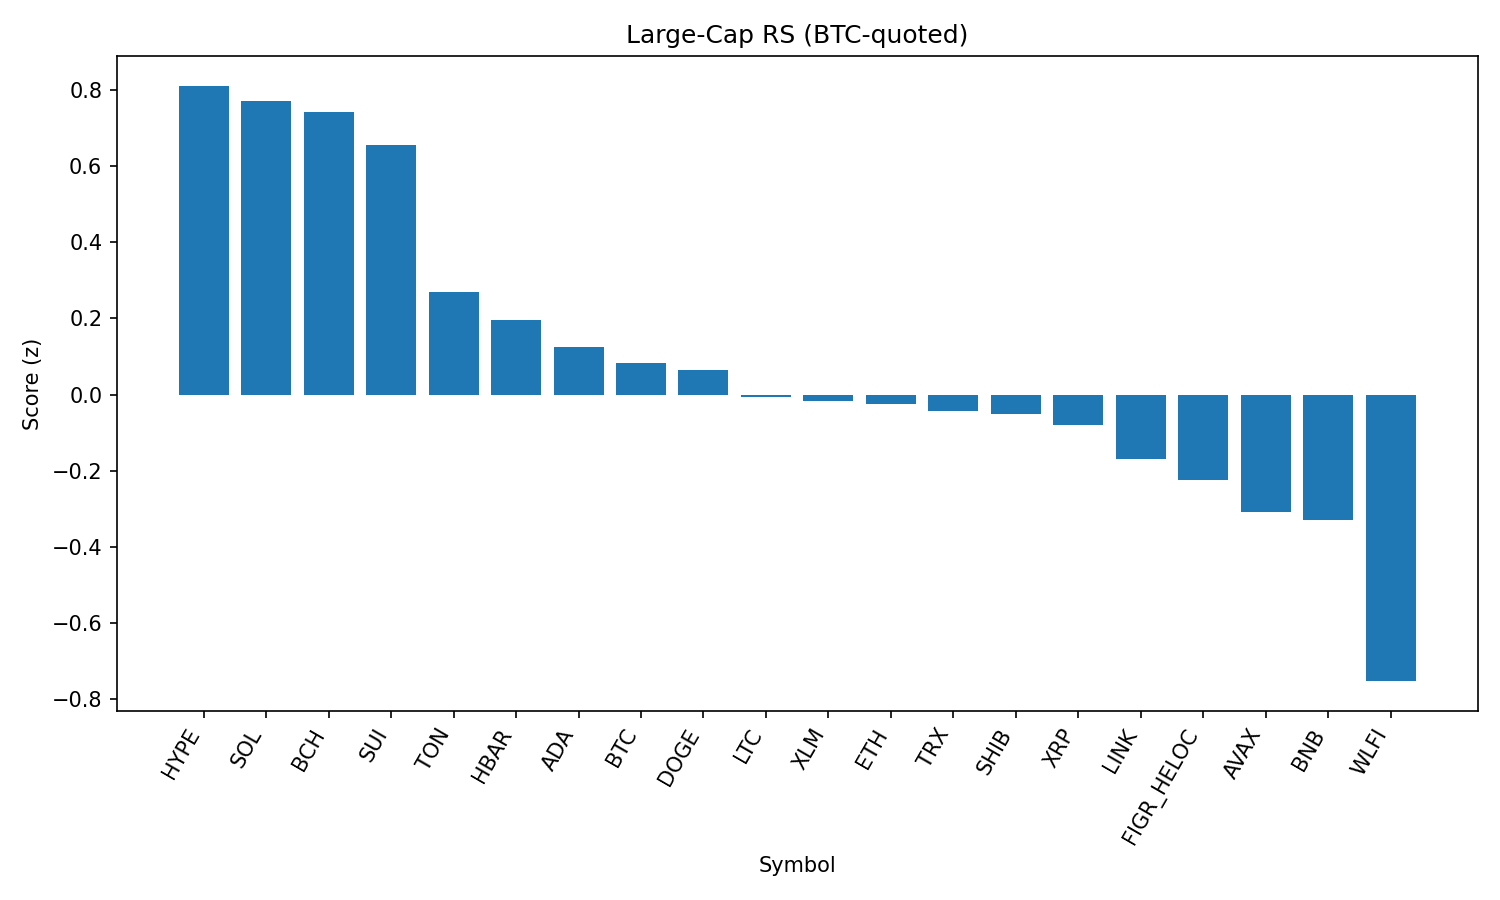

Data behind this chart, as committed beside it:
rank, name, symbol, price_btc, price_usd, pct_1h_btc, pct_24h_btc, pct_7d_btc, market_cap_rank, market_cap_usd, volume_usd, score
1, Hyperliquid, HYPE, 0.0004089, 45.56, 0.6718, 1.274, -7.08, 17, 12336563385, 316333104, 0.8108
2, Solana, SOL, 0.001886, 210.1, 0.3049, 2.034, 2.804, 6, 113679986933, 9216447239, 0.7715
3, Bitcoin Cash, BCH, 0.005417, 603.5, -0.1293, 4.714, 8.395, 19, 12019324498, 520367264, 0.7407
4, Sui, SUI, 3.003e-05, 3.35, 0.4806, 0.9404, -2.968, 20, 11947791354, 1064601265, 0.6547
5, Toncoin, TON, 2.829e-05, 3.15, 0.2764, -0.428, -1.302, 30, 8095441504, 131690128, 0.2703
6, Hedera, HBAR, 1.98e-06, 0.2208, 0.318, 0.3131, -8.861, 25, 9367300368, 266450265, 0.1969
7, Cardano, ADA, 7.48e-06, 0.8333, 0.1062, 0.5205, -3.534, 11, 30433986295, 1452393108, 0.1242
8, Bitcoin, BTC, 1.0, 111394, 0.0, 0.0, 0.0, 1, 2219516802525, 47580951529, 0.08213
9, Dogecoin, DOGE, 1.94e-06, 0.2165, 0.0149, 0.4956, -1.7, 9, 32671844061, 1990876759, 0.06403
10, Litecoin, LTC, 0.001007, 112.2, -0.03476, 0.3149, -1.08, 28, 8559151231, 538451209, -0.005537
11, Stellar, XLM, 3.27e-06, 0.3639, 0.1999, -0.8783, -5.866, 22, 11552240362, 260826227, -0.01756
12, Ethereum, ETH, 0.03913, 4360, 0.2387, -1.727, -5.622, 2, 526463859063, 32500504688, -0.0239
13, TRON, TRX, 3.05e-06, 0.3394, 0.1396, -1.098, -3.269, 10, 32129326114, 874049227, -0.04278
14, Shiba Inu, SHIB, 1.11324e-10, 1.24e-05, -0.01023, -0.2518, -1.105, 31, 7315421470, 183935556, -0.052
15, XRP, XRP, 2.559e-05, 2.85, 0.005478, 0.3486, -5.837, 3, 169635337206, 6904458217, -0.07854
16, Chainlink, LINK, 0.0002103, 23.43, -0.02363, -0.4069, -3.843, 13, 15910836304, 1067359379, -0.1679
17, Figure Heloc, FIGR_HELOC, 9.03e-06, 1.006, -0.1993, -0.06576, 0.134, 18, 12244019293, 15512037, -0.223
18, Avalanche, AVAX, 0.0002242, 24.98, -0.5341, 1.974, 1.978, 23, 10552865008, 871839483, -0.3072
19, BNB, BNB, 0.007664, 853.8, -0.189, -0.7549, -0.848, 5, 118863318627, 1002434229, -0.3287
20, World Liberty Financial, WLFI, 2.06e-06, 0.2291, 0.4008, -9.598, 0.0, 33, 6270054486, 1140142885, -0.752
21, Cronos, CRO, 2.34e-06, 0.2605, -1.375, -4.091, 14.44, 26, 8753336150, 319606360, -1.776
